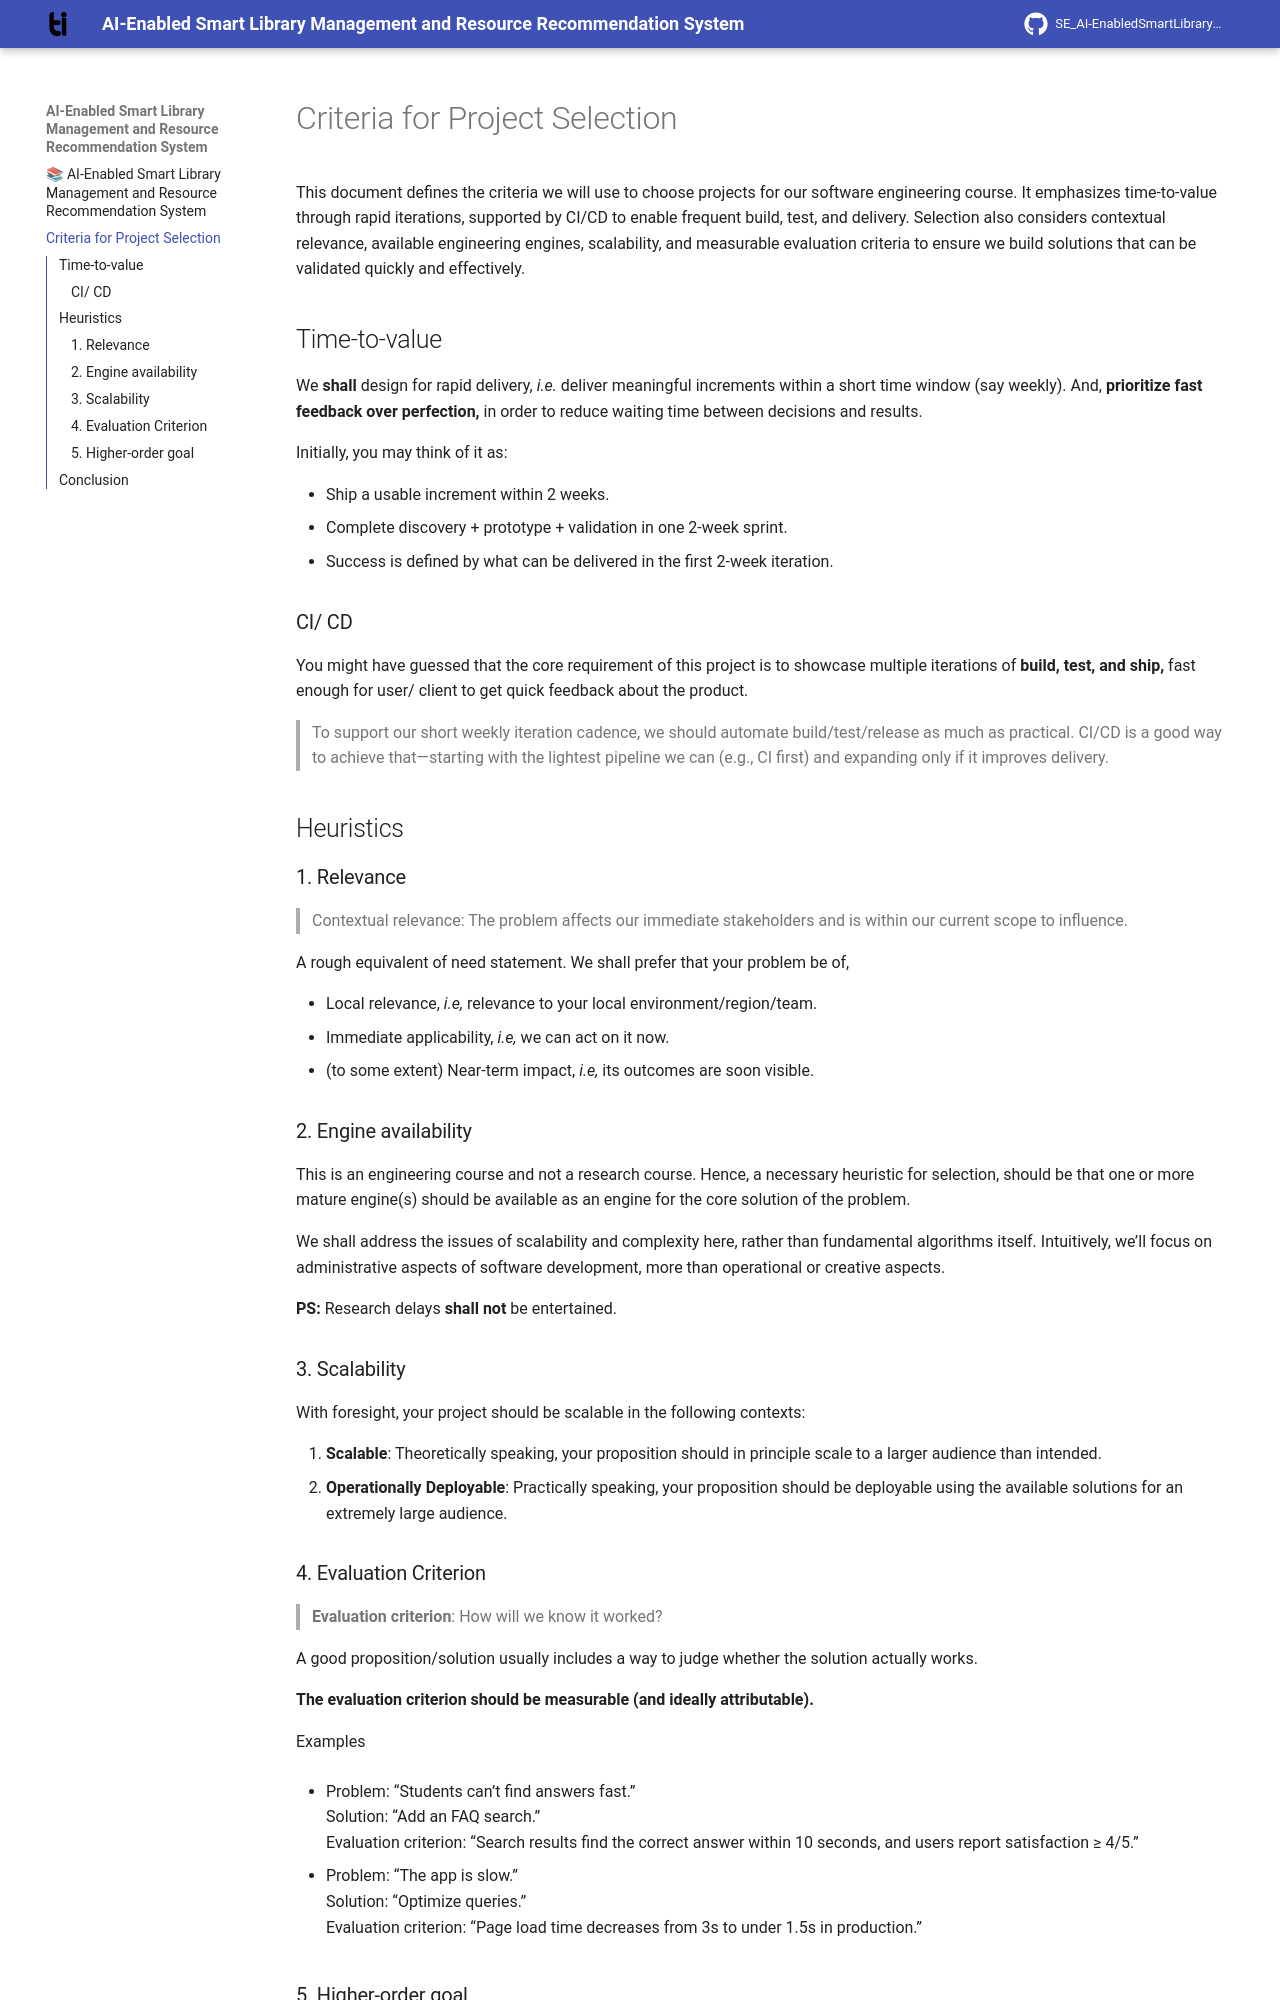

repository: AKS1110/SE_AI-EnabledSmartLibraryManagementSystem · page: criteria-for-project-selection/index.html · generator: mkdocs

# Criteria for Project Selection

This document defines the criteria we will use to
choose projects for our software engineering course.
It emphasizes time-to-value through rapid iterations,
supported by CI/CD to enable frequent build, test, and
delivery.  Selection also considers contextual
relevance, available engineering engines, scalability,
and measurable evaluation criteria to ensure we build
solutions that can be validated quickly and
effectively.

## Time-to-value

We **shall** design for rapid delivery, *i.e.* deliver
meaningful increments within a short time window (say
weekly).  And, **prioritize fast feedback over
perfection,** in order to reduce waiting time between
decisions and results.

Initially, you may think of it as:

+ Ship a usable increment within 2 weeks.
+ Complete discovery + prototype + validation in one
  2-week sprint.
+ Success is defined by what can be delivered in the
  first 2-week iteration.
  
### CI/ CD

You might have guessed that the core requirement of
this project is to showcase multiple iterations of
**build, test, and ship,** fast enough for user/ client
to get quick feedback about the product.

> To support our short weekly iteration cadence, we
> should automate build/test/release as much as
> practical.  CI/CD is a good way to achieve
> that—starting with the lightest pipeline we can
> (e.g., CI first) and expanding only if it improves
> delivery.

## Heuristics

### 1. Relevance

> Contextual relevance: The problem affects our
> immediate stakeholders and is within our current
> scope to influence.

A rough equivalent of need statement.  We shall prefer
that your problem be of,

+ Local relevance, *i.e,* relevance to your local
  environment/region/team.
+ Immediate applicability, *i.e,* we can act on it now.
+ (to some extent) Near-term impact, *i.e,* its
  outcomes are soon visible.

### 2. Engine availability

This is an engineering course and not a research
course.  Hence, a necessary heuristic for selection,
should be that one or more mature engine(s) should be
available as an engine for the core solution of the
problem.

We shall address the issues of scalability and
complexity here, rather than fundamental algorithms
itself.  Intuitively, we’ll focus on administrative
aspects of software development, more than operational
or creative aspects.

**PS:** Research delays **shall not** be entertained.

### 3. Scalability

With foresight, your project should be scalable in the
following contexts:

1. **Scalable**: Theoretically speaking, your
   proposition should in principle scale to a larger
   audience than intended.
2. **Operationally Deployable**: Practically speaking,
   your proposition should be deployable using the
   available solutions for an extremely large audience.
